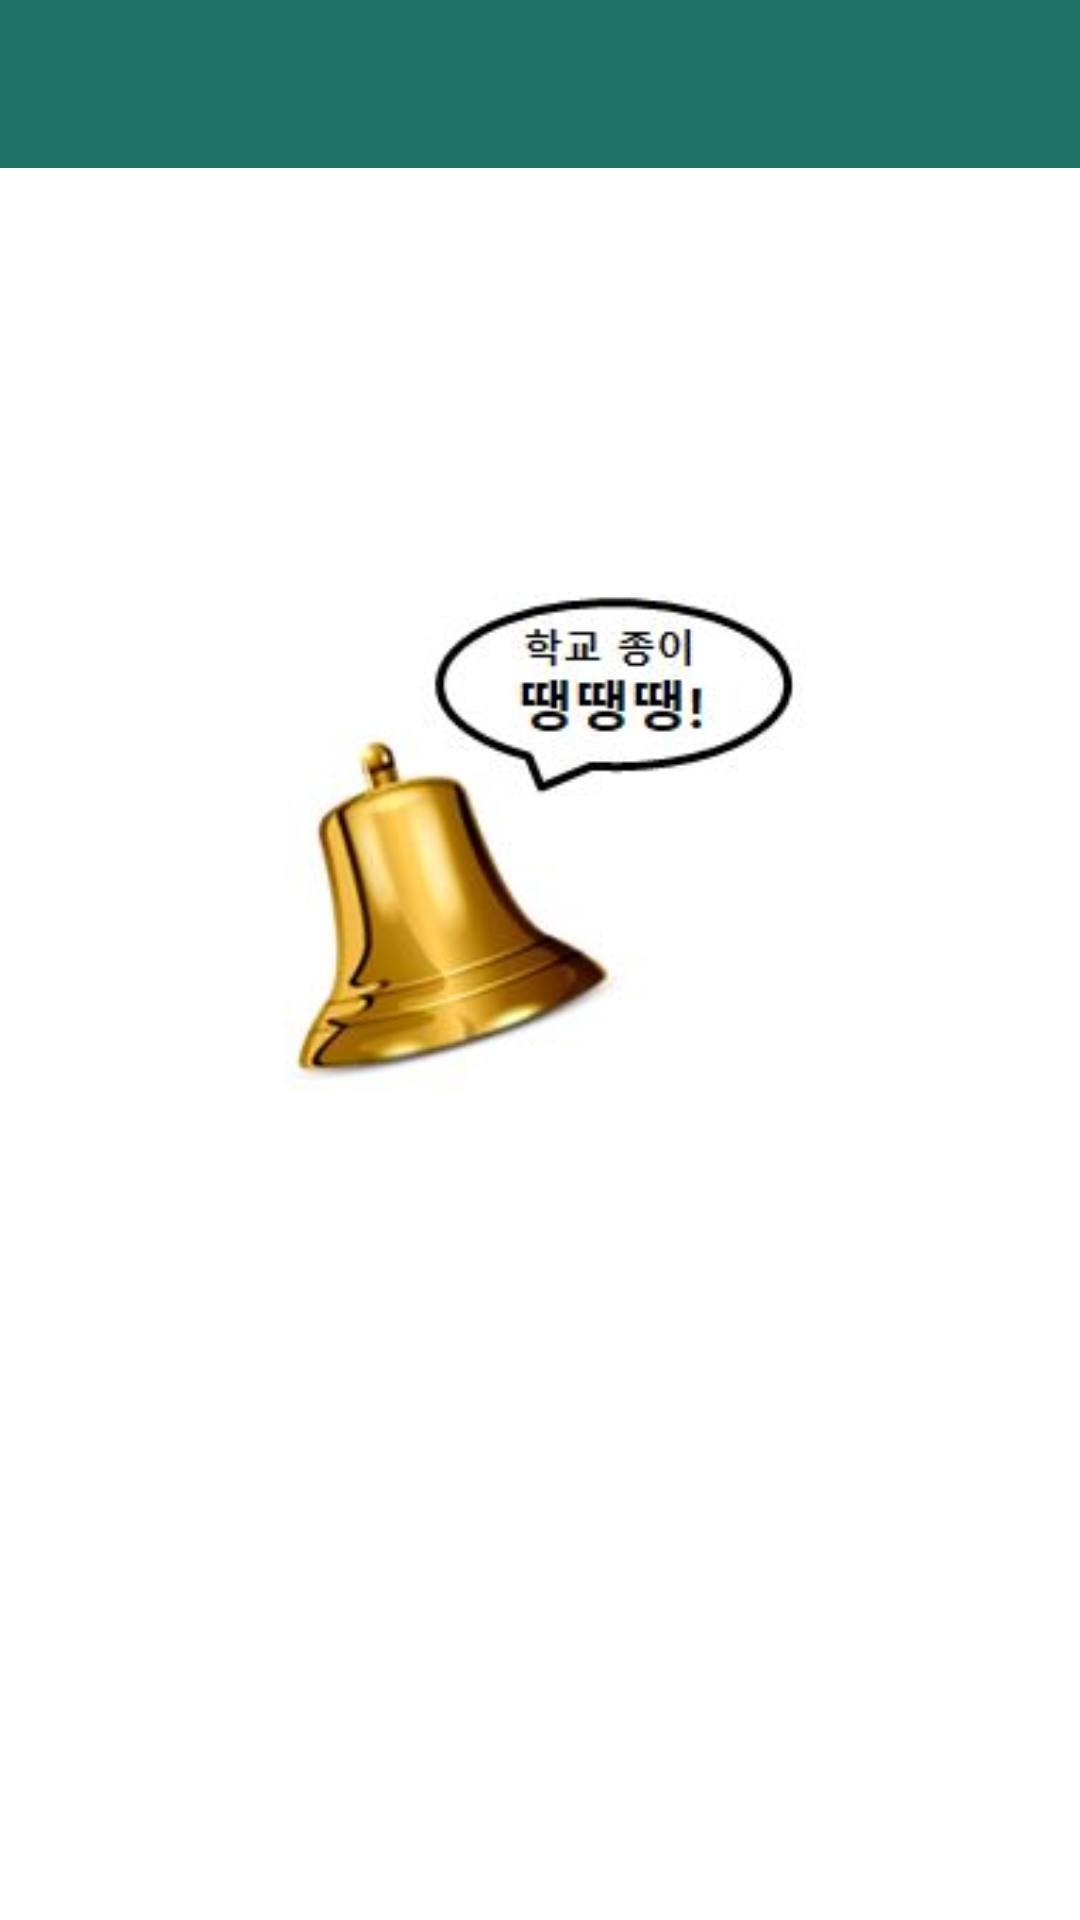

The Android layout XML behind this screen, and the referenced resources:
<!-- AndroidManifest.xml: application theme AppTheme -->
<!-- res/layout/activity_main.xml -->
<?xml version="1.0" encoding="utf-8"?>
<android.support.constraint.ConstraintLayout xmlns:android="http://schemas.android.com/apk/res/android"
    xmlns:app="http://schemas.android.com/apk/res-auto"
    xmlns:tools="http://schemas.android.com/tools"
    android:layout_width="match_parent"
    android:layout_height="match_parent"
    app:layout_behavior="@string/appbar_scrolling_view_behavior"
    tools:showIn="@layout/activity_main">

    <android.support.v4.widget.DrawerLayout
        android:layout_width="0dp"
        android:layout_height="0dp"
        app:layout_constraintLeft_toLeftOf="parent"
        app:layout_constraintTop_toTopOf="parent"
        app:layout_constraintRight_toRightOf="parent"
        app:layout_constraintBottom_toBottomOf="parent"
        android:id="@+id/drawer_layout">

        <LinearLayout
            android:layout_width="match_parent"
            android:layout_height="match_parent"
            android:orientation="vertical"
            android:background="#ffffff">
        <ImageView
            android:layout_width="200dp"
            android:layout_height="200dp"
            android:layout_marginTop="180dp"
            android:layout_gravity="center"
            android:src="@drawable/schoolbell" />
        </LinearLayout>

        <RelativeLayout
            android:layout_width="wrap_content"
            android:layout_height="wrap_content">

            <android.support.v7.widget.Toolbar
                android:id="@+id/toolbar"
                android:layout_width="match_parent"
                android:layout_height="?attr/actionBarSize"
                android:background="?attr/colorPrimary"
                android:theme="@style/ThemeOverlay.AppCompat.Dark" />
        </RelativeLayout>

        <android.support.design.widget.NavigationView
            android:id="@+id/navigation_view"
            android:layout_width="wrap_content"
            android:layout_height="match_parent"
            android:layout_gravity="end"
            app:headerLayout="@layout/drawer_header"
            app:menu="@menu/drawer"/>

        <android.support.design.widget.NavigationView
            android:id="@+id/back"
            android:layout_width="wrap_content"
            android:layout_height="match_parent"
            android:layout_gravity="start" />

    </android.support.v4.widget.DrawerLayout>

</android.support.constraint.ConstraintLayout>
<!-- res/layout/drawer_header.xml (included above) -->
<?xml version="1.0" encoding="utf-8"?>
<LinearLayout xmlns:android="http://schemas.android.com/apk/res/android"
    android:orientation="horizontal"
    android:layout_width="match_parent"
    android:layout_height="280dp"
    android:background="?attr/colorPrimary"
    android:padding="16dp"
    android:theme="@style/ThemeOverlay.AppCompat.Dark"
    android:gravity="bottom">

    <TextView
        android:layout_width="wrap_content"
        android:layout_height="wrap_content"
        android:text="출결 (교수)"
        android:textSize="40dp"
        android:textAppearance="@style/TextAppearance.AppCompat.Body1"/>

</LinearLayout>
<!-- resources referenced by this layout -->
<resources>
  <!-- drawable schoolbell: jpg bitmap (drawable-hdpi, 14269 bytes) -->
  <style name="AppTheme" parent="Theme.AppCompat.Light.NoActionBar">
          
          <item name="colorPrimary">@color/colorPrimary</item>
          <item name="colorPrimaryDark">@color/colorPrimaryDark</item>
          <item name="colorAccent">@color/colorAccent</item>
      </style>
  <color name="colorPrimary">#1e7167</color>
  <color name="colorPrimaryDark">#595b59</color>
  <color name="colorAccent">#f4e5ce</color>
</resources>
